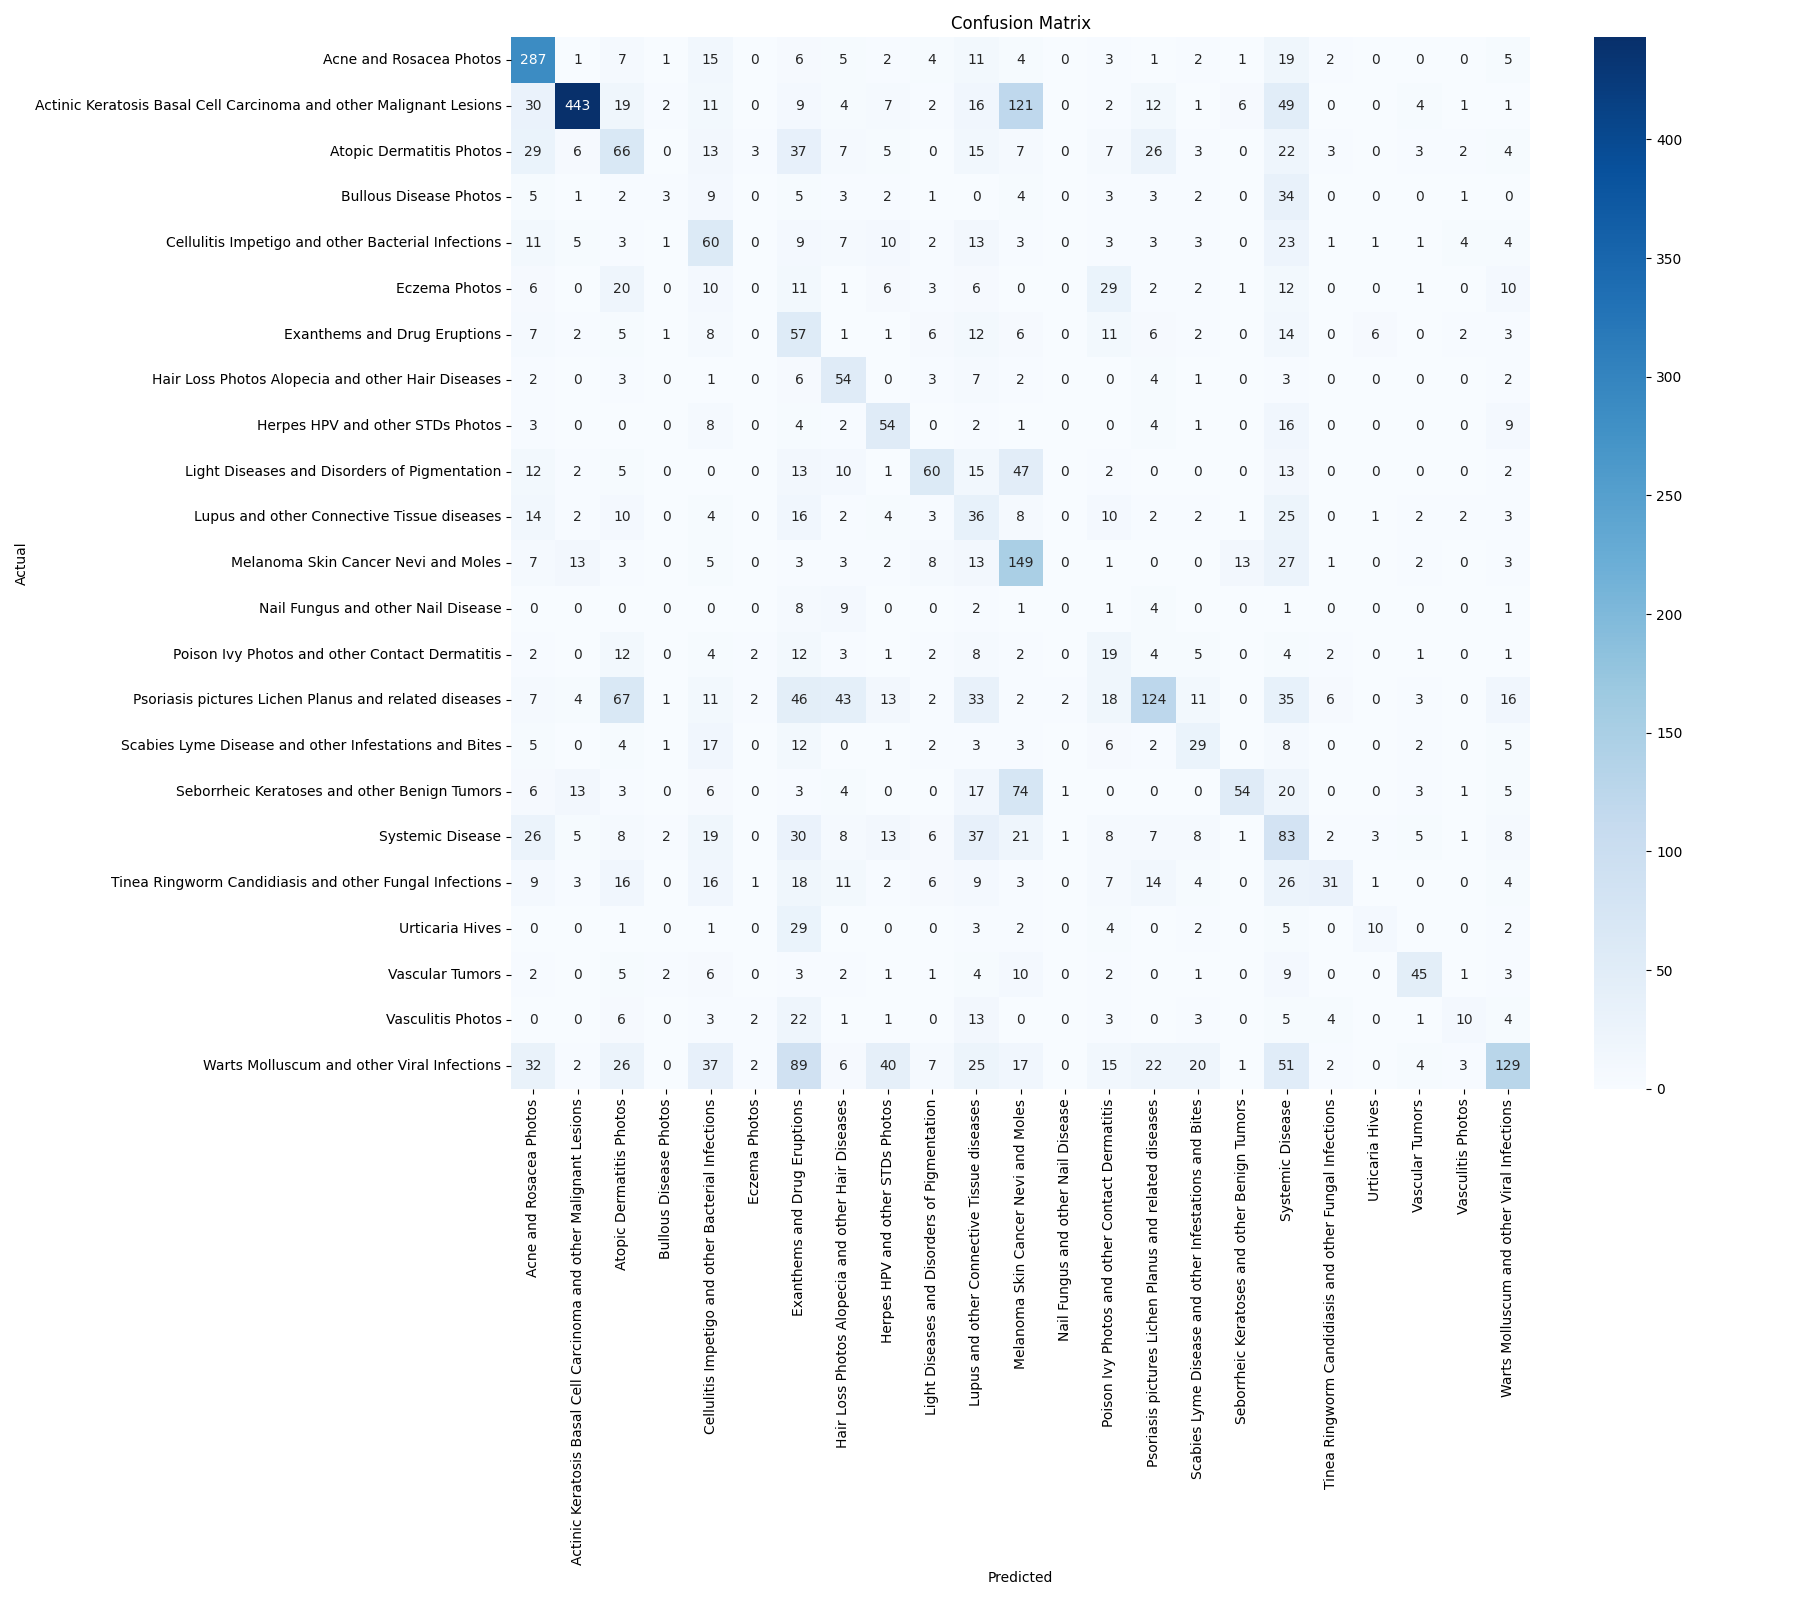

Source data for this figure (header and first rows):
, Acne and Rosacea Photos, Actinic Keratosis Basal Cell Carcinoma a…, Atopic Dermatitis Photos, Bullous Disease Photos, Cellulitis Impetigo and other Bacterial …, Eczema Photos, Exanthems and Drug Eruptions, Hair Loss Photos Alopecia and other Hair…, Herpes HPV and other STDs Photos, Light Diseases and Disorders of Pigmenta…, Lupus and other Connective Tissue diseas…, Melanoma Skin Cancer Nevi and Moles, Nail Fungus and other Nail Disease, Poison Ivy Photos and other Contact Derm…, Psoriasis pictures Lichen Planus and rel…, Scabies Lyme Disease and other Infestati…, Seborrheic Keratoses and other Benign Tu…, Systemic Disease, Tinea Ringworm Candidiasis and other Fun…, Urticaria Hives, Vascular Tumors, Vasculitis Photos, Warts Molluscum and other Viral Infectio…
Acne and Rosacea Photos, 287, 1, 7, 1, 15, 0, 6, 5, 2, 4, 11, 4, 0, 3, 1, 2, 1, 19, 2, 0, 0, 0, 5
Actinic Keratosis Basal Cell Carcinoma a…, 30, 443, 19, 2, 11, 0, 9, 4, 7, 2, 16, 121, 0, 2, 12, 1, 6, 49, 0, 0, 4, 1, 1
Atopic Dermatitis Photos, 29, 6, 66, 0, 13, 3, 37, 7, 5, 0, 15, 7, 0, 7, 26, 3, 0, 22, 3, 0, 3, 2, 4
Bullous Disease Photos, 5, 1, 2, 3, 9, 0, 5, 3, 2, 1, 0, 4, 0, 3, 3, 2, 0, 34, 0, 0, 0, 1, 0
Cellulitis Impetigo and other Bacterial …, 11, 5, 3, 1, 60, 0, 9, 7, 10, 2, 13, 3, 0, 3, 3, 3, 0, 23, 1, 1, 1, 4, 4
Eczema Photos, 6, 0, 20, 0, 10, 0, 11, 1, 6, 3, 6, 0, 0, 29, 2, 2, 1, 12, 0, 0, 1, 0, 10
Exanthems and Drug Eruptions, 7, 2, 5, 1, 8, 0, 57, 1, 1, 6, 12, 6, 0, 11, 6, 2, 0, 14, 0, 6, 0, 2, 3
Hair Loss Photos Alopecia and other Hair…, 2, 0, 3, 0, 1, 0, 6, 54, 0, 3, 7, 2, 0, 0, 4, 1, 0, 3, 0, 0, 0, 0, 2
Herpes HPV and other STDs Photos, 3, 0, 0, 0, 8, 0, 4, 2, 54, 0, 2, 1, 0, 0, 4, 1, 0, 16, 0, 0, 0, 0, 9
Light Diseases and Disorders of Pigmenta…, 12, 2, 5, 0, 0, 0, 13, 10, 1, 60, 15, 47, 0, 2, 0, 0, 0, 13, 0, 0, 0, 0, 2
Lupus and other Connective Tissue diseas…, 14, 2, 10, 0, 4, 0, 16, 2, 4, 3, 36, 8, 0, 10, 2, 2, 1, 25, 0, 1, 2, 2, 3
Melanoma Skin Cancer Nevi and Moles, 7, 13, 3, 0, 5, 0, 3, 3, 2, 8, 13, 149, 0, 1, 0, 0, 13, 27, 1, 0, 2, 0, 3
Nail Fungus and other Nail Disease, 0, 0, 0, 0, 0, 0, 8, 9, 0, 0, 2, 1, 0, 1, 4, 0, 0, 1, 0, 0, 0, 0, 1
Poison Ivy Photos and other Contact Derm…, 2, 0, 12, 0, 4, 2, 12, 3, 1, 2, 8, 2, 0, 19, 4, 5, 0, 4, 2, 0, 1, 0, 1
Psoriasis pictures Lichen Planus and rel…, 7, 4, 67, 1, 11, 2, 46, 43, 13, 2, 33, 2, 2, 18, 124, 11, 0, 35, 6, 0, 3, 0, 16
Scabies Lyme Disease and other Infestati…, 5, 0, 4, 1, 17, 0, 12, 0, 1, 2, 3, 3, 0, 6, 2, 29, 0, 8, 0, 0, 2, 0, 5
Seborrheic Keratoses and other Benign Tu…, 6, 13, 3, 0, 6, 0, 3, 4, 0, 0, 17, 74, 1, 0, 0, 0, 54, 20, 0, 0, 3, 1, 5
Systemic Disease, 26, 5, 8, 2, 19, 0, 30, 8, 13, 6, 37, 21, 1, 8, 7, 8, 1, 83, 2, 3, 5, 1, 8
Tinea Ringworm Candidiasis and other Fun…, 9, 3, 16, 0, 16, 1, 18, 11, 2, 6, 9, 3, 0, 7, 14, 4, 0, 26, 31, 1, 0, 0, 4
Urticaria Hives, 0, 0, 1, 0, 1, 0, 29, 0, 0, 0, 3, 2, 0, 4, 0, 2, 0, 5, 0, 10, 0, 0, 2
Vascular Tumors, 2, 0, 5, 2, 6, 0, 3, 2, 1, 1, 4, 10, 0, 2, 0, 1, 0, 9, 0, 0, 45, 1, 3
Vasculitis Photos, 0, 0, 6, 0, 3, 2, 22, 1, 1, 0, 13, 0, 0, 3, 0, 3, 0, 5, 4, 0, 1, 10, 4
Warts Molluscum and other Viral Infectio…, 32, 2, 26, 0, 37, 2, 89, 6, 40, 7, 25, 17, 0, 15, 22, 20, 1, 51, 2, 0, 4, 3, 129
